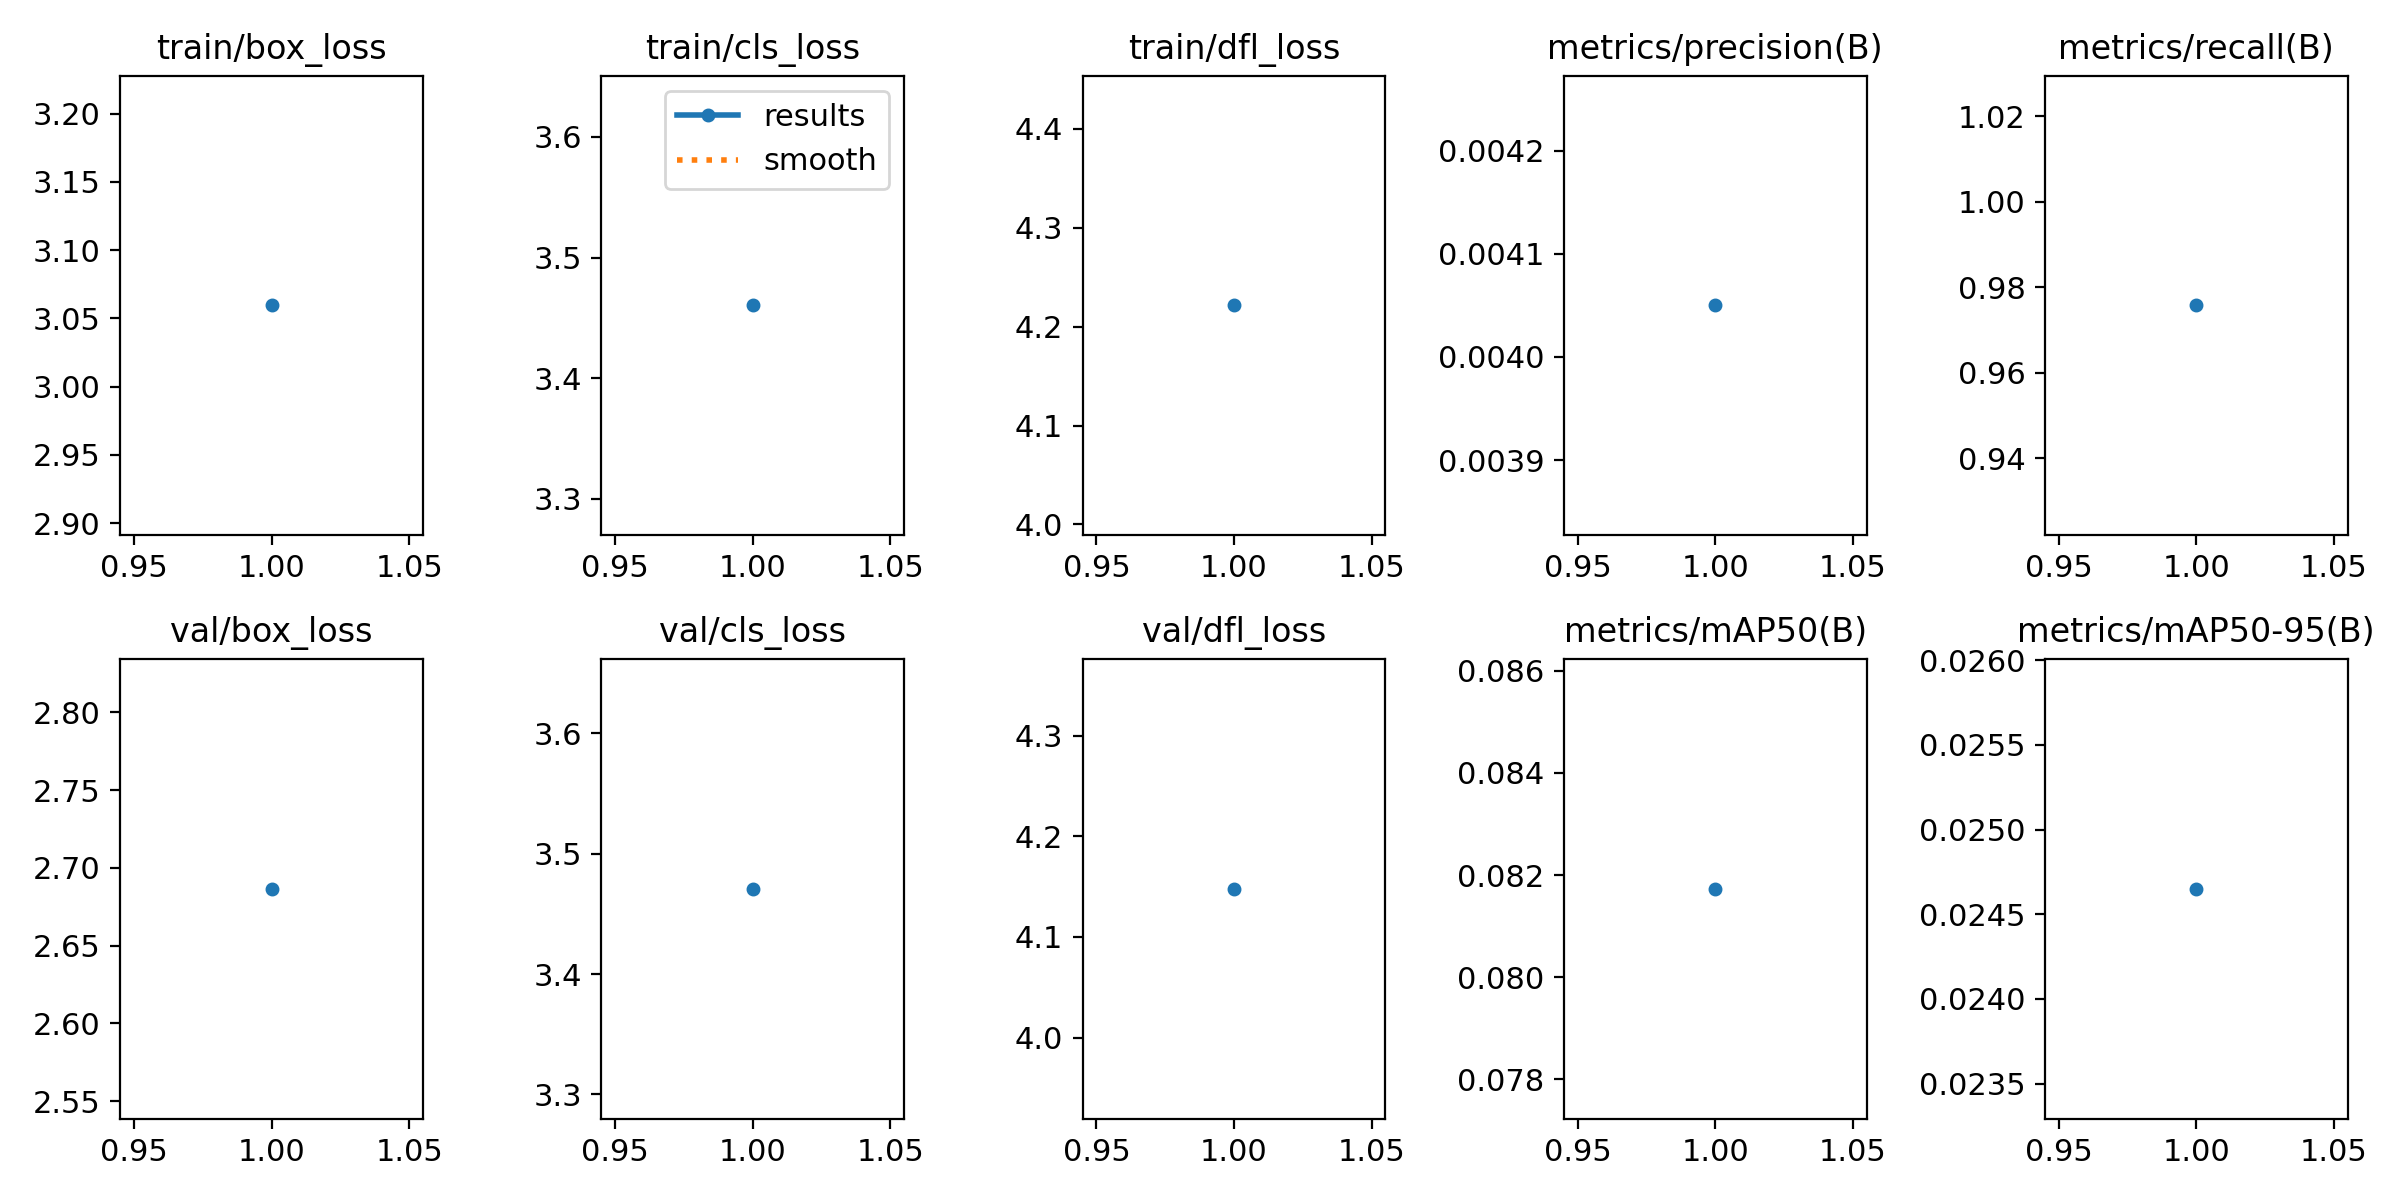

The data file committed next to this chart (first rows):
epoch, train/box_loss, train/cls_loss, train/dfl_loss, metrics/precision(B), metrics/recall(B), metrics/mAP50(B), metrics/mAP50-95(B), val/box_loss, val/cls_loss, val/dfl_loss, lr/pg0, lr/pg1, lr/pg2
1, 3.06, 3.46, 4.221, 0.00405, 0.9758, 0.08173, 0.02465, 2.687, 3.471, 4.148, 0.0004, 0.0004, 0.0004
